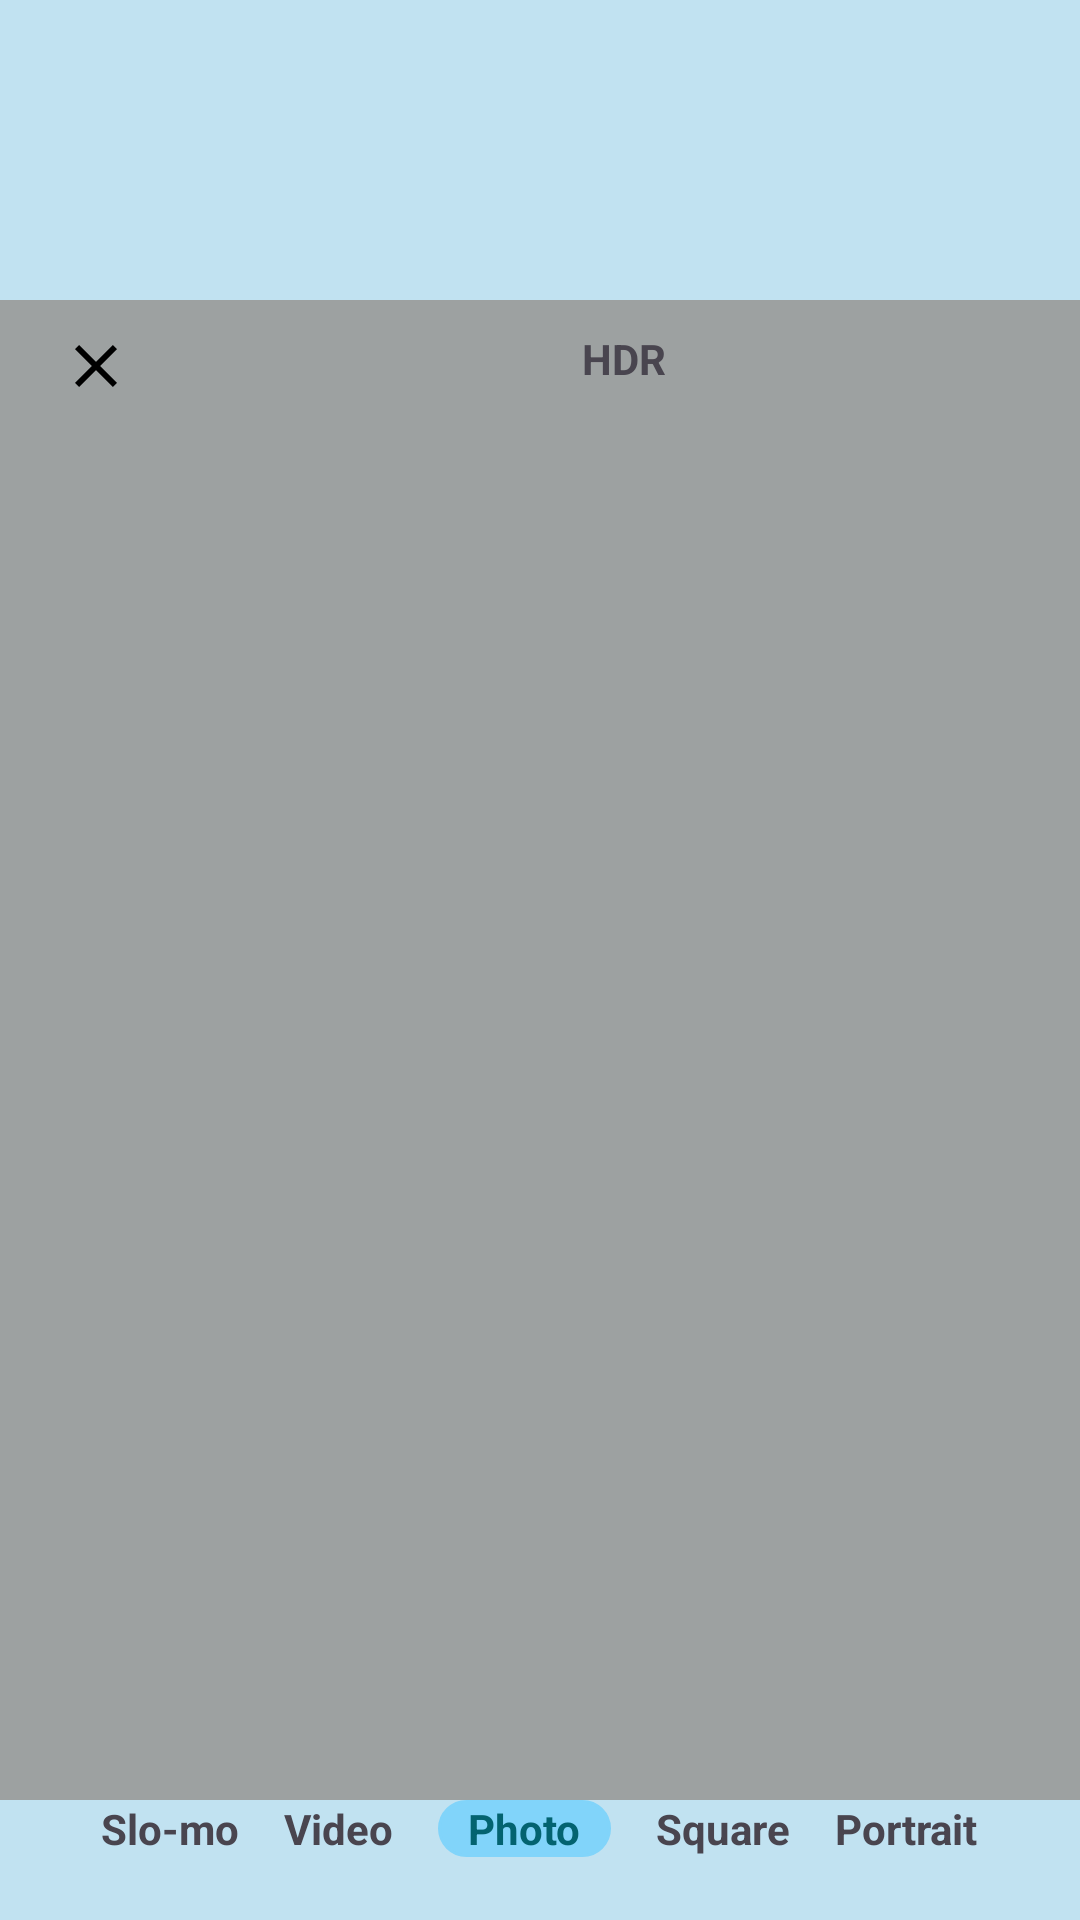

Produce the Android XML layout that renders to this screen, including the resource entries it uses.
<!-- AndroidManifest.xml: application theme Theme.I210784 -->
<!-- res/layout/activity_photo.xml -->
<?xml version="1.0" encoding="utf-8"?>
<LinearLayout xmlns:android="http://schemas.android.com/apk/res/android"
    xmlns:app="http://schemas.android.com/apk/res-auto"
    xmlns:tools="http://schemas.android.com/tools"
    android:layout_width="match_parent"
    android:layout_height="match_parent"
    tools:context=".photo"
    android:orientation="vertical"
    android:background="#C1E2F1"
    >
    <View
        android:layout_width="match_parent"
        android:layout_height="100dp"
        />
    <LinearLayout
        android:layout_width="match_parent"
        android:layout_height="500dp"
        android:orientation="horizontal"
        android:background="@color/colorIconSecondary"
        android:paddingTop="10dp"
        >
        <ImageView
            android:layout_width="wrap_content"
            android:layout_height="wrap_content"
            android:src="@drawable/clear_icon"
            app:tint="@color/black"
            android:layout_marginLeft="20dp"
            />
        <TextView
            android:layout_width="wrap_content"
            android:layout_height="wrap_content"
            android:text="HDR"
            android:textStyle="bold"
            android:layout_marginLeft="150dp"
            android:layout_marginRight="100dp"
            />

        <ImageView
            android:layout_width="wrap_content"
            android:layout_height="wrap_content"
            android:src="@drawable/light"
            app:tint="@color/black"
            android:layout_marginLeft="20dp"
            />
    </LinearLayout>
    <LinearLayout
        android:layout_width="match_parent"
        android:layout_height="wrap_content"
        android:orientation="horizontal"
        android:gravity="center"
        >

        <TextView
            android:layout_width="wrap_content"
            android:layout_height="wrap_content"
            android:text="Slo-mo"
            android:textStyle="bold"
            />

        <TextView
            android:layout_width="wrap_content"
            android:layout_height="wrap_content"
            android:text="Video"
            android:textStyle="bold"
            android:layout_marginLeft="15dp"
            />

        <TextView
            android:layout_width="wrap_content"
            android:layout_height="wrap_content"
            android:text="Photo"
            android:textStyle="bold"
            android:layout_marginLeft="15dp"
            android:paddingLeft="10dp"
            android:paddingRight="10dp"
            android:textColor="@color/colorPrimaryDark"
            android:backgroundTint="@color/light_blue_200"
            android:background="@drawable/rounded_edittext_background"
            />

        <TextView
            android:layout_width="wrap_content"
            android:layout_height="wrap_content"
            android:text="Square"
            android:textStyle="bold"
            android:layout_marginLeft="15dp"
            />

        <TextView
            android:layout_width="wrap_content"
            android:layout_height="wrap_content"
            android:text="Portrait"
            android:textStyle="bold"
            android:layout_marginLeft="15dp"
            />

    </LinearLayout>

    <LinearLayout
        android:layout_width="match_parent"
        android:layout_height="wrap_content"
        android:orientation="horizontal"
        android:gravity="center"
        android:layout_marginTop="20dp"
        android:layout_marginBottom="10dp"
        >

        <ImageView
            android:layout_width="40dp"
            android:layout_height="40dp"
            android:src="@drawable/image_circular"
            app:civ_border_width="10dp"
            />

        <de.hdodenhof.circleimageview.CircleImageView
            android:layout_width="80dp"
            android:layout_height="80dp"
            android:src="@drawable/circle_white"
            android:layout_marginRight="40dp"
            android:layout_marginLeft="40dp"
            app:civ_border_width="5dp"
            app:civ_border_color="@color/colorPrimaryDark"
            />

        <ImageView
            android:layout_width="40dp"
            android:layout_height="40dp"
            android:src="@drawable/video_circular"
            app:civ_border_width="10dp"
            />



    </LinearLayout>




    </LinearLayout>
<!-- resources referenced by this layout -->
<resources>
  <color name="black">#FF000000</color>
  <color name="colorIconSecondary">#9DA1A1</color>
  <color name="colorPrimaryDark">#036370</color>
  <color name="light_blue_200">#FF81D4FA</color>
  <!-- drawable clear_icon (drawable) -->
  <vector android:height="24dp" android:tint="#036370"
      android:viewportHeight="24" android:viewportWidth="24"
      android:width="24dp" xmlns:android="http://schemas.android.com/apk/res/android">
      <path android:fillColor="@android:color/white" android:pathData="M19,6.41L17.59,5 12,10.59 6.41,5 5,6.41 10.59,12 5,17.59 6.41,19 12,13.41 17.59,19 19,17.59 13.41,12z"/>
  </vector>
  <!-- drawable image_circular (drawable) -->
  <vector xmlns:android="http://schemas.android.com/apk/res/android"
      android:width="40dp"
      android:height="40dp"
      android:viewportWidth="40"
      android:viewportHeight="40">
    <path
        android:pathData="M20,20m-20,0a20,20 0,1 1,40 0a20,20 0,1 1,-40 0"
        android:fillColor="#157177"/>
    <path
        android:pathData="M27,13V27H13V13H27ZM27,11H13C11.9,11 11,11.9 11,13V27C11,28.1 11.9,29 13,29H27C28.1,29 29,28.1 29,27V13C29,11.9 28.1,11 27,11ZM22.14,19.86L19.14,23.73L17,21.14L14,25H26L22.14,19.86Z"
        android:fillColor="#ffffff"/>
  </vector>
  <!-- drawable rounded_edittext_background (drawable) -->
  <shape xmlns:android="http://schemas.android.com/apk/res/android"
      android:shape="rectangle">
      <corners android:radius="12dp" /> 
      <solid android:color="@android:color/white" /> 
      <stroke
          android:width="1dp"
          android:color="@android:color/black" /> 
  </shape>
  <!-- drawable video_circular (drawable) -->
  <vector xmlns:android="http://schemas.android.com/apk/res/android"
      android:width="40dp"
      android:height="40dp"
      android:viewportWidth="40"
      android:viewportHeight="40">
    <path
        android:pathData="M20,20m-20,0a20,20 0,1 1,40 0a20,20 0,1 1,-40 0"
        android:fillColor="#157177"/>
    <path
        android:pathData="M11.25,18C11.25,15.114 11.25,14.172 11.885,13.586C12.519,13 13.541,13 15.583,13H21C23.043,13 24.064,13 24.699,13.586C25.333,14.172 25.333,15.114 25.333,18V22C25.333,24.886 25.333,25.828 24.699,26.414C24.064,27 23.043,27 21,27H15.583C13.541,27 12.519,27 11.885,26.414C11.25,25.828 11.25,24.886 11.25,22V18Z"
        android:fillColor="#ffffff"/>
    <path
        android:pathData="M26.417,18L29.966,16C30.326,15.834 30.75,16.076 30.75,16.447V23.553C30.75,23.924 30.326,24.166 29.966,24L26.417,22V18Z"
        android:fillColor="#ffffff"/>
  </vector>
  <style name="Theme.I210784" parent="Base.Theme.I210784" />
  <style name="Base.Theme.I210784" parent="Theme.Material3.DayNight.NoActionBar">
          
          
      </style>
</resources>
